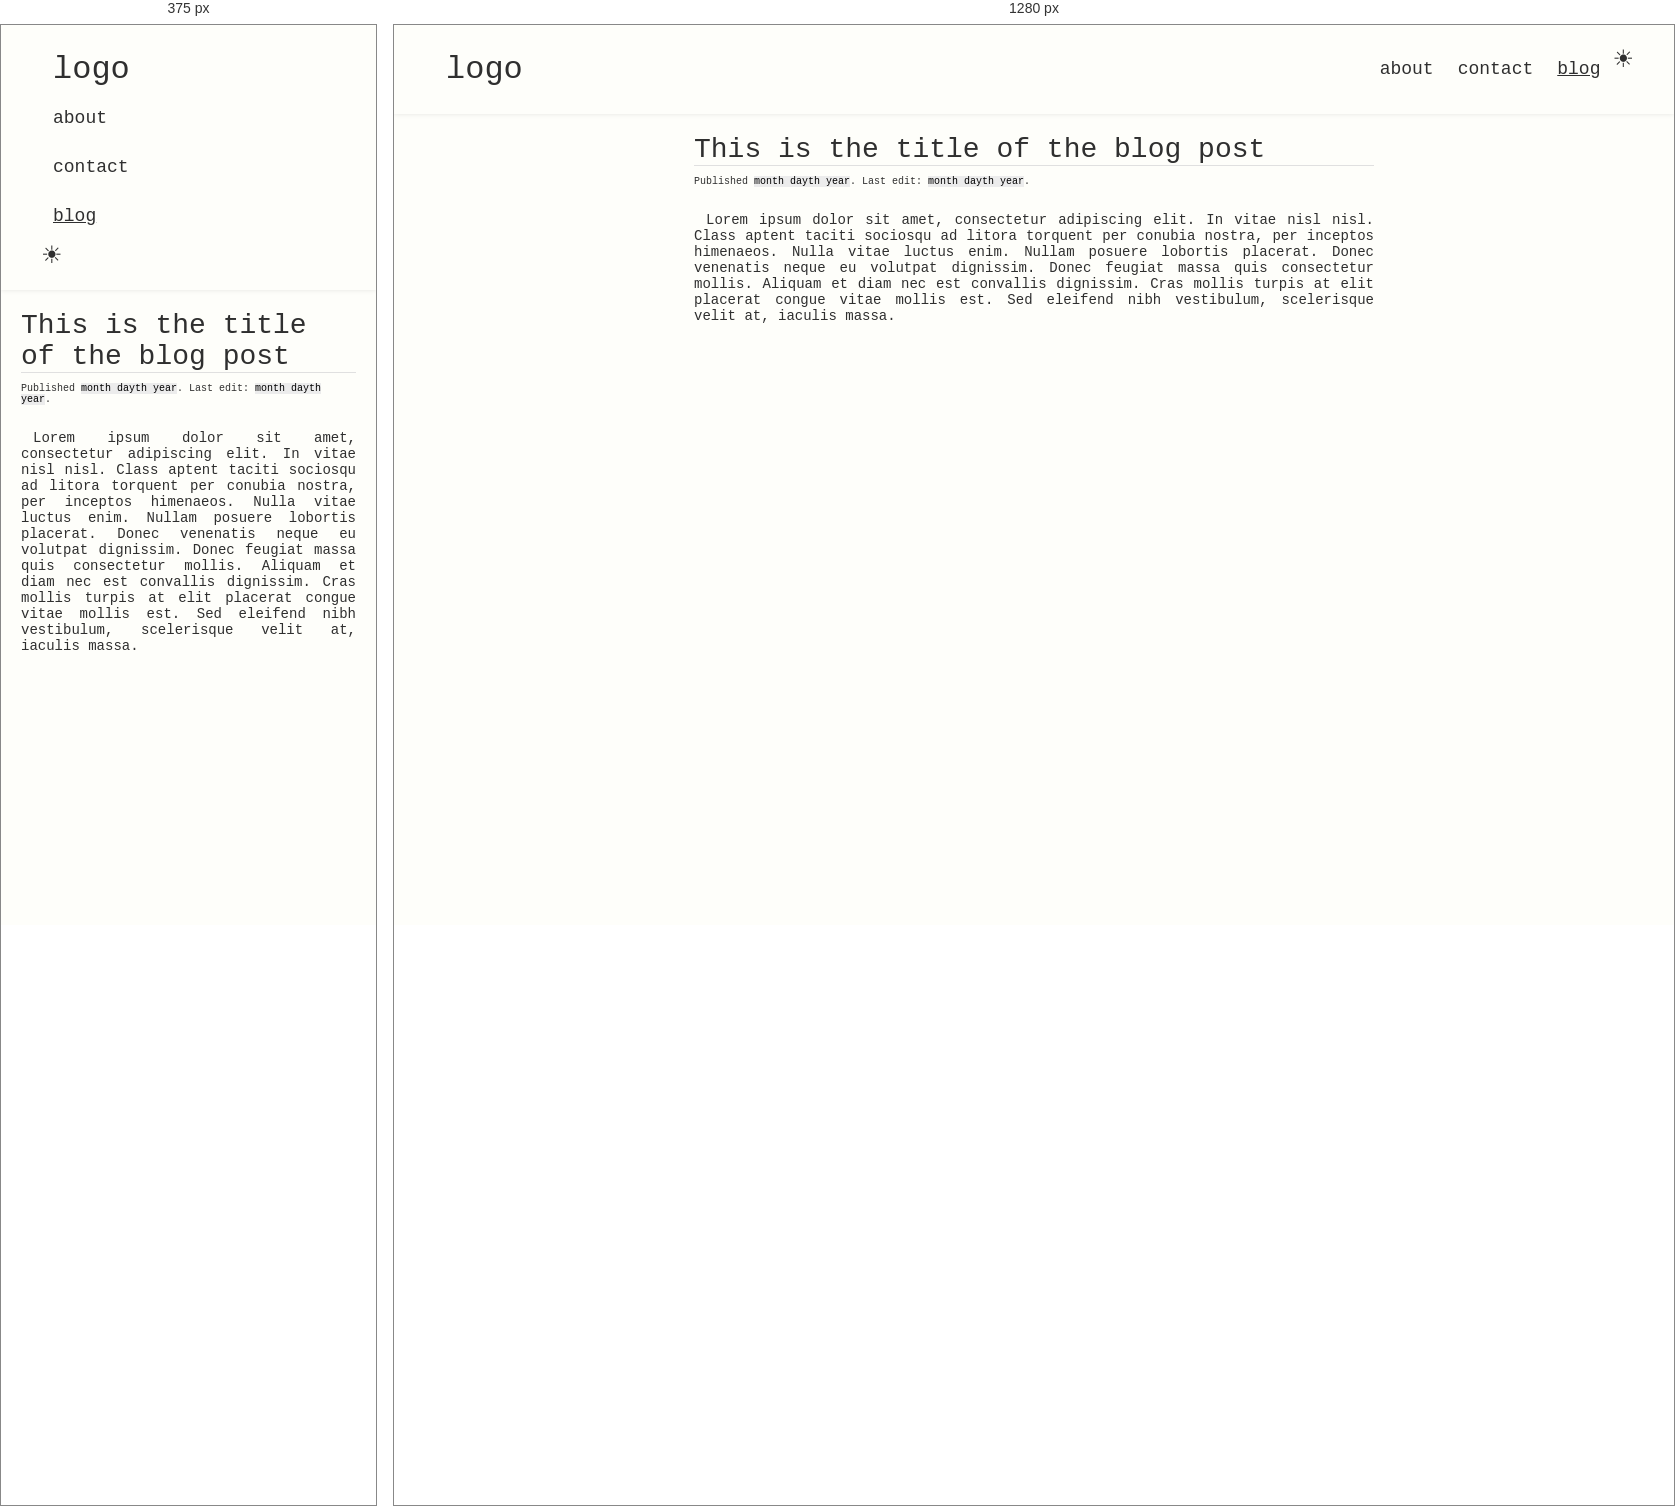
Rendered at 375 px and 1280 px, left to right.

<!-- file: post.html -->
<!DOCTYPE html>
<html>
<head>
    <meta name="viewport" content="width=device-width, initial-scale=1">
    <meta charset="UTF-8">
	<link rel="stylesheet" href="./style.css">
</head>
<body>

<div class="header">
  <a class="logo">logo</a>
  <div class="header-right">
    <a href="">about</a>
    <a href="">contact</a>
    <a class="active" href="">blog</a>
    <span id="modeToggle">☀</span>
  </div>
</div>


<div class="content-wrapper">
<h1>
	This is the title of the blog post
</h1>

<hr>

<div style="font-size: 10px;">Published <mark>month dayth year</mark>. Last edit: <mark>month dayth year</mark>.</div>

<div class="spacer"></div>

<p>
	Lorem ipsum dolor sit amet, consectetur adipiscing elit. In vitae nisl nisl. Class aptent taciti sociosqu ad litora torquent per conubia nostra, per inceptos himenaeos. Nulla vitae luctus enim. Nullam posuere lobortis placerat. Donec venenatis neque eu volutpat dignissim. Donec feugiat massa quis consectetur mollis. Aliquam et diam nec est convallis dignissim. Cras mollis turpis at elit placerat congue vitae mollis est. Sed eleifend nibh vestibulum, scelerisque velit at, iaculis massa.
</p>
</div>
<script src="./scripts/themeToggle.js"></script>
</body>
</html>


/* @media block from style.css */
@media screen and (max-width: 500px) {
  .header a {
    float: none;
    display: block;
    text-align: left;
  }
  
  .header-right {
    float: none;
  }
}